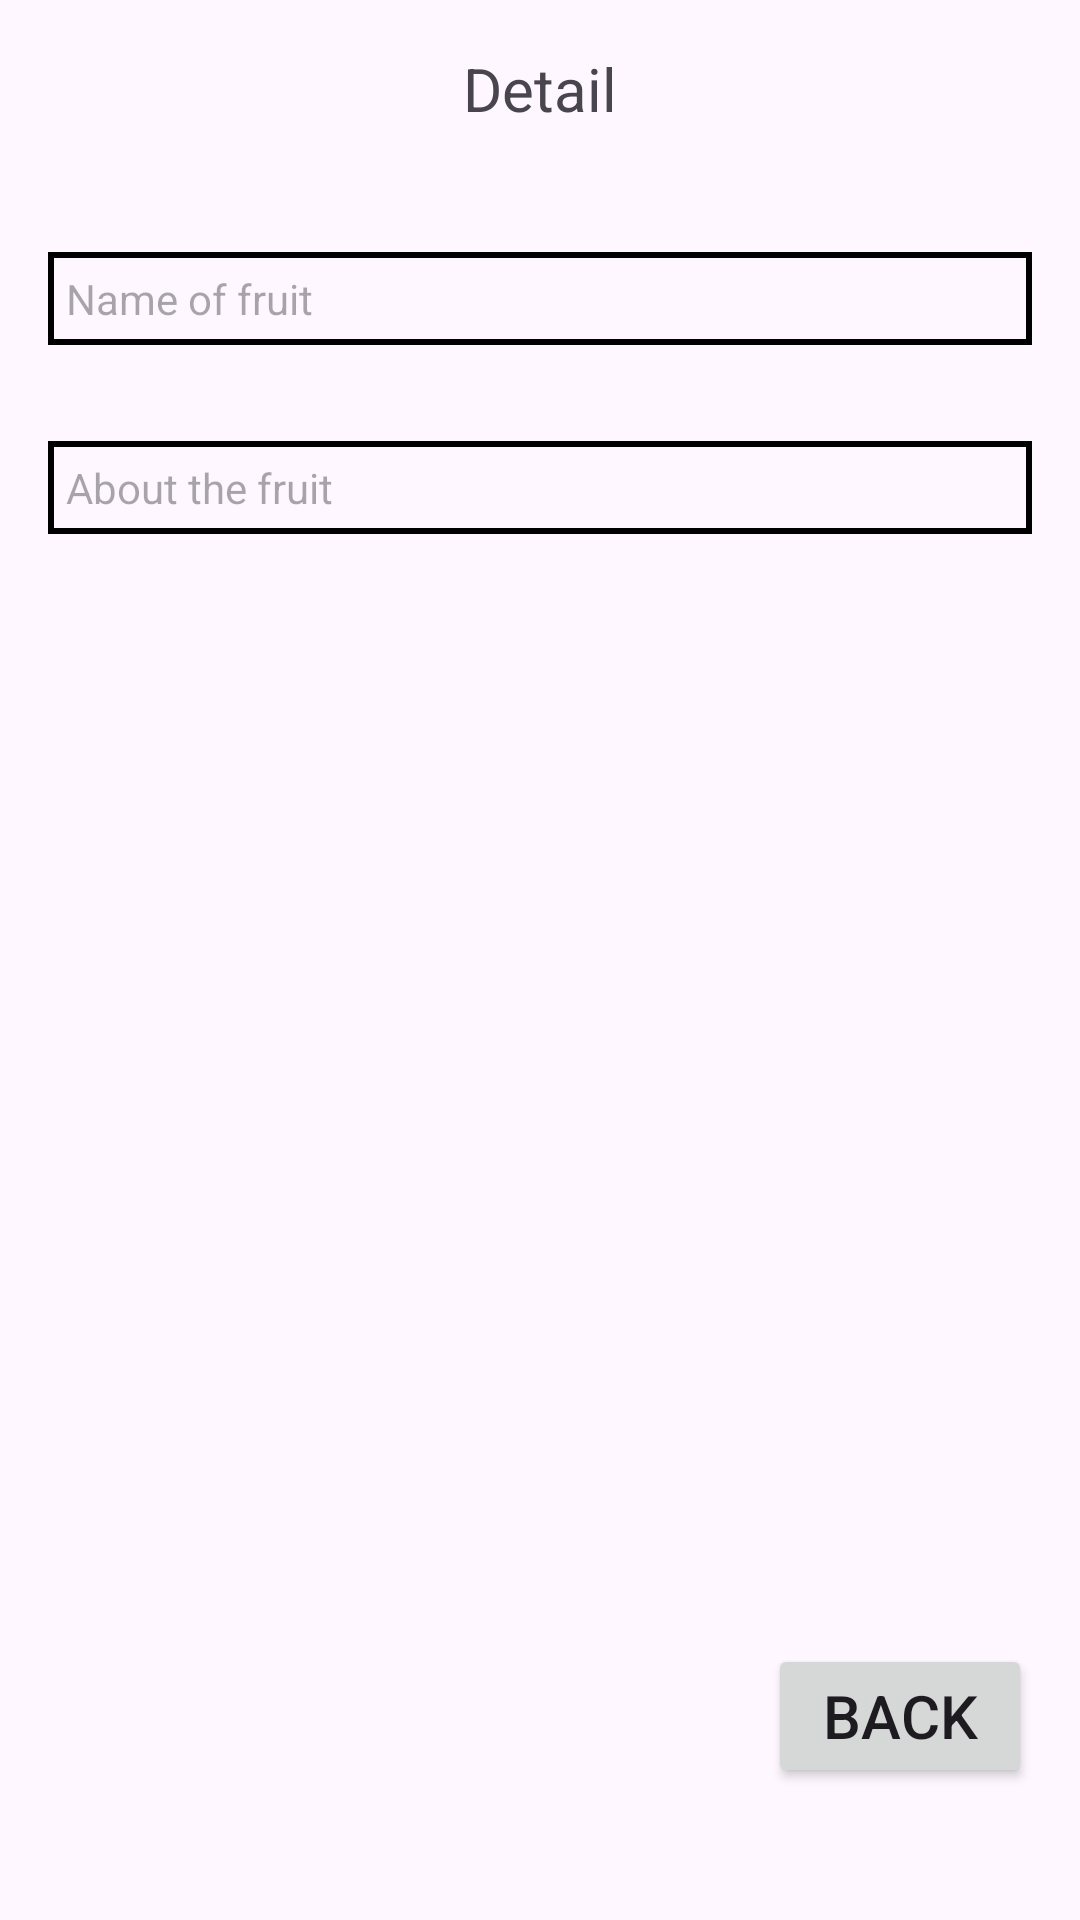

The Android layout XML behind this screen, and the referenced resources:
<!-- AndroidManifest.xml: application theme Theme.MockProject -->
<!-- res/layout/fragment_detail.xml -->
<?xml version="1.0" encoding="utf-8"?>
<androidx.constraintlayout.widget.ConstraintLayout xmlns:android="http://schemas.android.com/apk/res/android"
    xmlns:app="http://schemas.android.com/apk/res-auto"
    xmlns:tools="http://schemas.android.com/tools"
    android:layout_width="match_parent"
    android:layout_height="match_parent"
    android:padding="16dp"
    tools:context=".view.fragment.DetailFragment">

    <TextView
        android:layout_width="wrap_content"
        android:layout_height="wrap_content"
        android:text="@string/detail"
        android:textSize="20sp"
        app:layout_constraintEnd_toEndOf="parent"
        app:layout_constraintStart_toStartOf="parent"
        app:layout_constraintTop_toTopOf="parent" />

    <TextView
        android:id="@+id/fruit_name"
        android:layout_width="match_parent"
        android:layout_height="wrap_content"
        android:layout_marginTop="68dp"
        android:background="@drawable/rectangle"
        android:hint="@string/name_of_fruit"
        android:padding="6dp"
        app:layout_constraintTop_toTopOf="parent"
        tools:layout_editor_absoluteX="16dp" />

    <TextView
        android:id="@+id/fruit_detail"
        android:layout_width="match_parent"
        android:layout_height="wrap_content"
        android:layout_marginTop="32dp"
        android:background="@drawable/rectangle"
        android:hint="@string/about_the_fruit"
        android:padding="6dp"
        app:layout_constraintTop_toBottomOf="@+id/fruit_name"
        tools:layout_editor_absoluteX="0dp" />

    <Button
        android:id="@+id/btn_back"
        android:layout_width="wrap_content"
        android:layout_height="wrap_content"
        android:layout_marginBottom="28dp"
        android:text="@string/back"
        android:textSize="20sp"
        app:layout_constraintBottom_toBottomOf="parent"
        app:layout_constraintEnd_toEndOf="parent" />

</androidx.constraintlayout.widget.ConstraintLayout>
<!-- resources referenced by this layout -->
<resources>
  <!-- drawable rectangle (drawable) -->
  <shape xmlns:android="http://schemas.android.com/apk/res/android"
      android:shape="rectangle">
      <solid android:color="@android:color/transparent" />
      <stroke
          android:width="2dp"
          android:color="@android:color/black" />
  </shape>
  <string name="about_the_fruit">About the fruit</string>
  <string name="back">Back</string>
  <string name="detail">Detail</string>
  <string name="name_of_fruit">Name of fruit</string>
  <style name="Theme.MockProject" parent="Base.Theme.MockProject" />
  <style name="Base.Theme.MockProject" parent="Theme.Material3.DayNight.NoActionBar">
          
          
      </style>
</resources>
